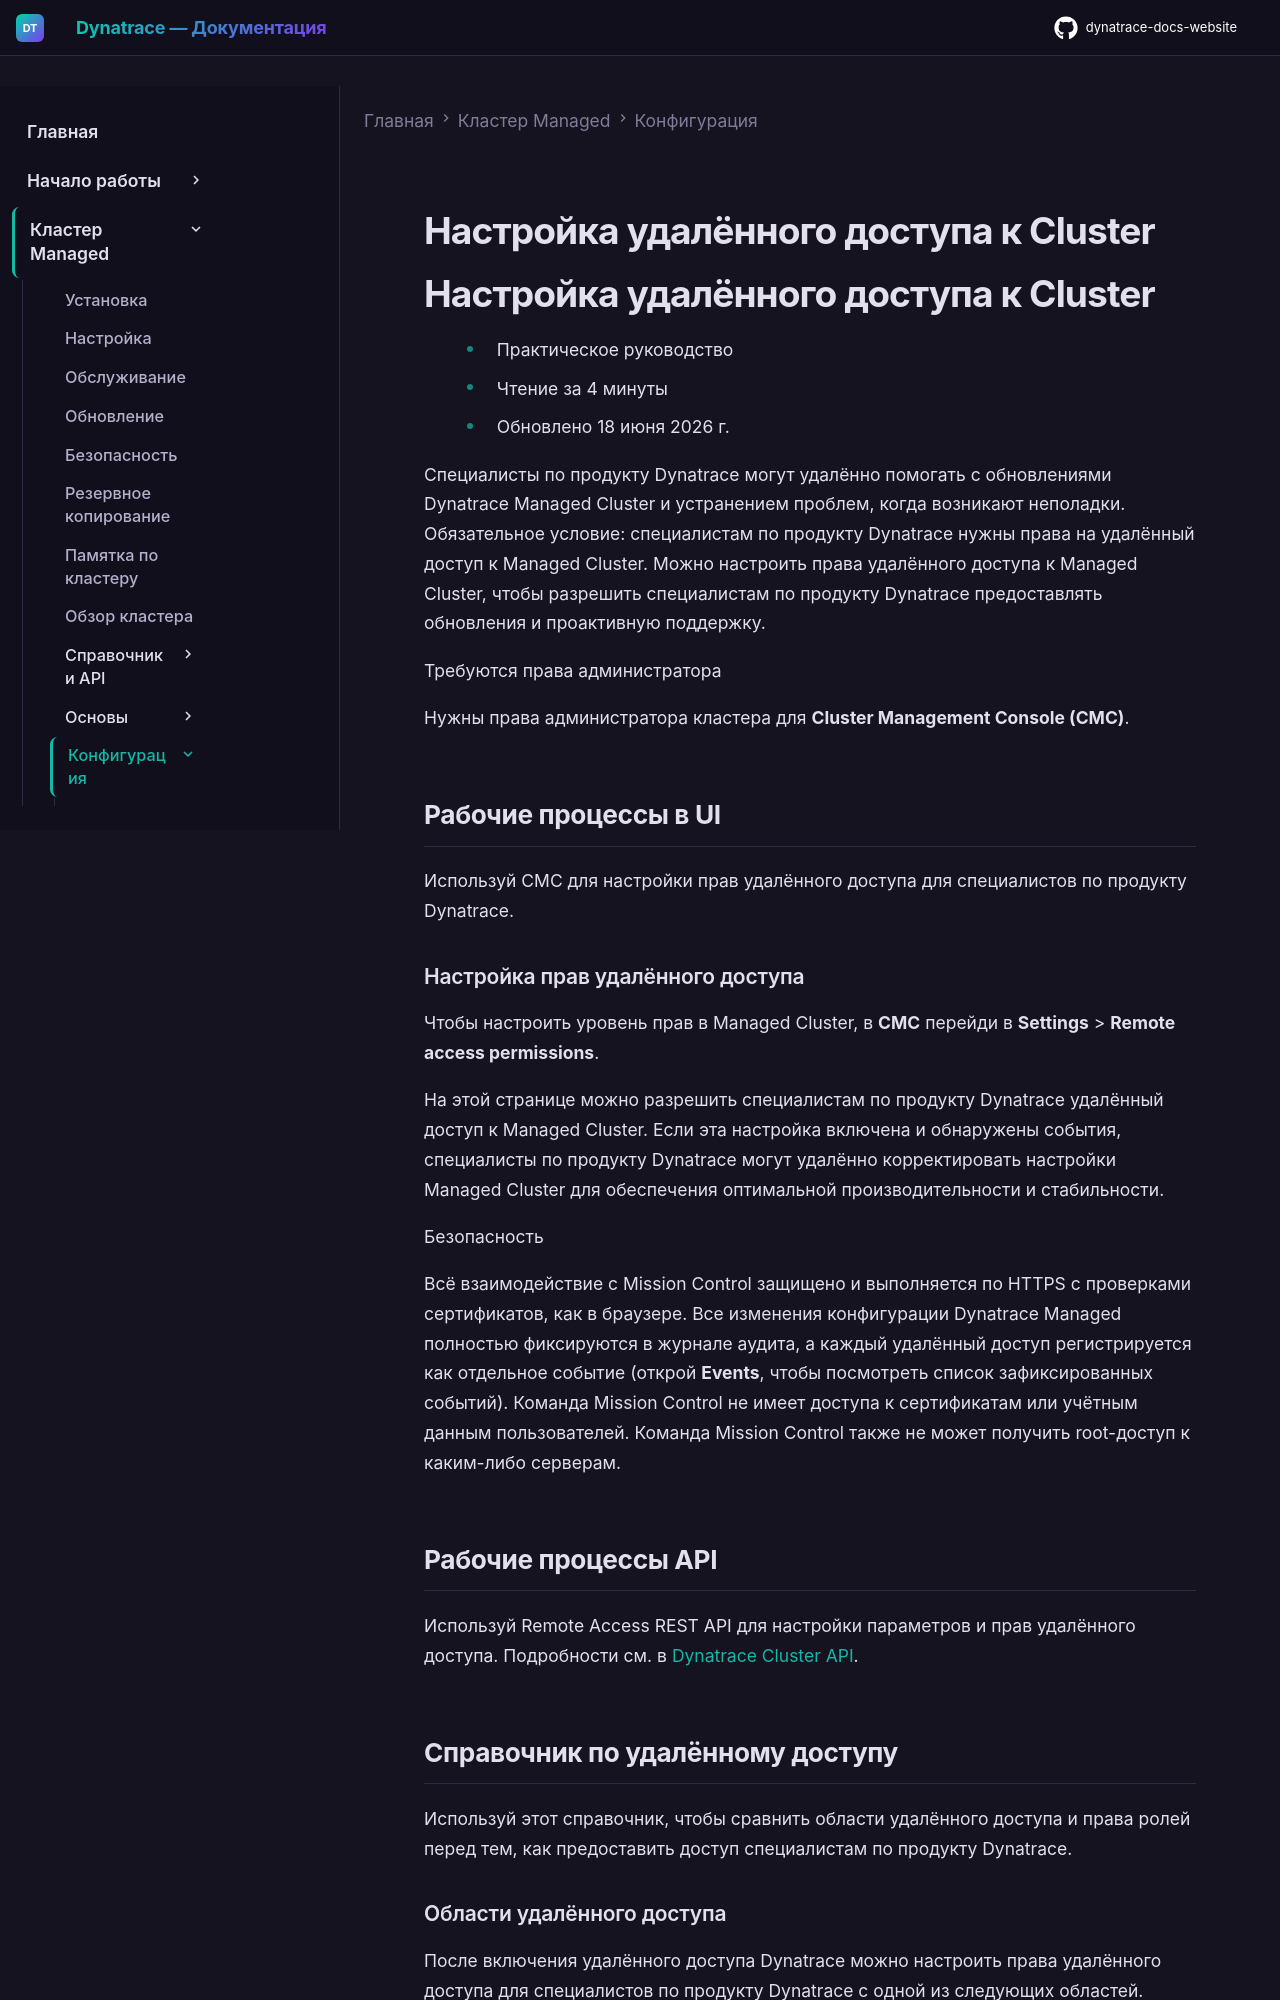

repository: Yerkebulan-Ardabayev/dynatrace-docs-website · page: managed-ru/managed-cluster/configuration/configure-cluster-remote-access/index.html · generator: mkdocs

---
title: Настройка удалённого доступа к Cluster
source: https://docs.dynatrace.com/managed/managed-cluster/configuration/configure-cluster-remote-access
---

# Настройка удалённого доступа к Cluster

# Настройка удалённого доступа к Cluster

* Практическое руководство
* Чтение за 4 минуты
* Обновлено 18 июня 2026 г.

Специалисты по продукту Dynatrace могут удалённо помогать с обновлениями Dynatrace Managed Cluster и устранением проблем, когда возникают неполадки. Обязательное условие: специалистам по продукту Dynatrace нужны права на удалённый доступ к Managed Cluster. Можно настроить права удалённого доступа к Managed Cluster, чтобы разрешить специалистам по продукту Dynatrace предоставлять обновления и проактивную поддержку.

Требуются права администратора

Нужны права администратора кластера для **Cluster Management Console (CMC)**.

## Рабочие процессы в UI

Используй CMC для настройки прав удалённого доступа для специалистов по продукту Dynatrace.
